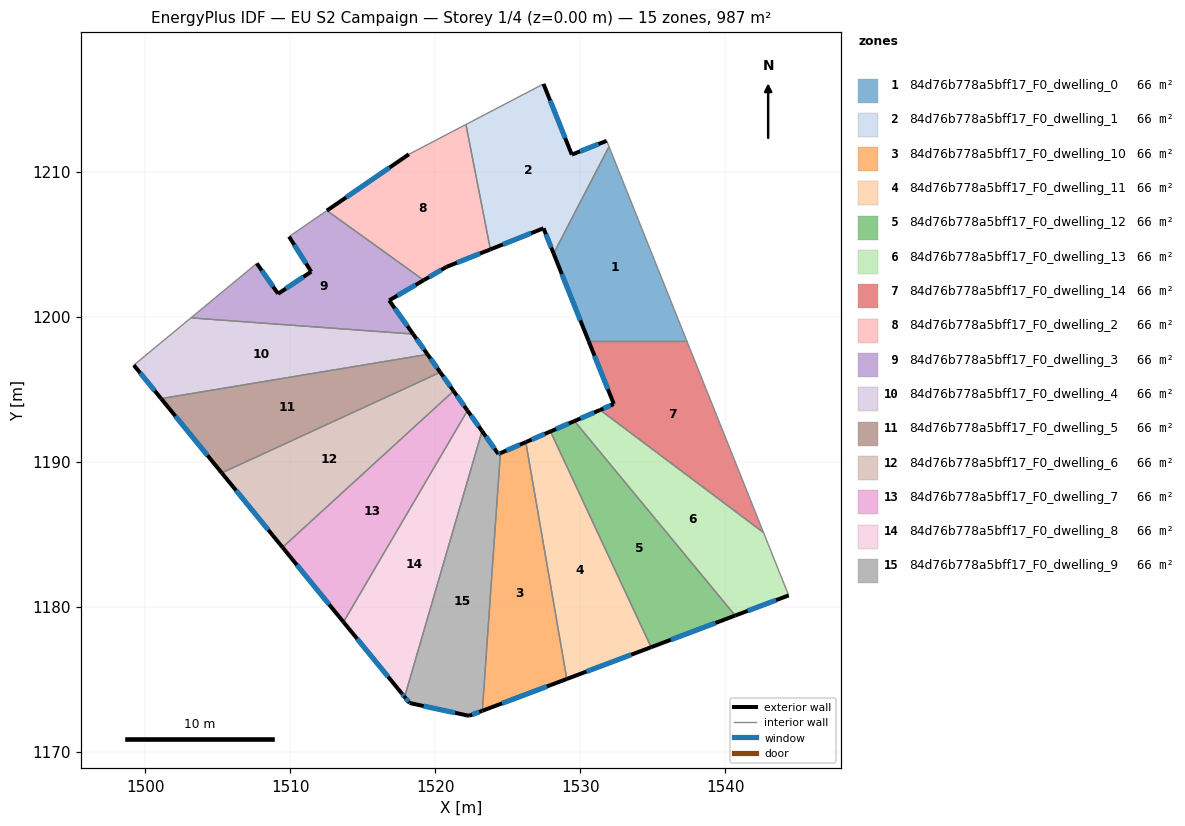
=== STOREY PLAN SPEC (per zone: floor XY polygon, exterior-wall plan segments, windows/doors) ===
zone 1: 84d76b778a5bff17_F0_dwelling_0  (65.8 m²)
  floor: (1531.98, 1211.73) (1537.35, 1198.33) (1530.58, 1198.33) (1528.16, 1204.36)
  exterior wall: (1528.16, 1204.36) – (1530.58, 1198.33)  [6.5 m]
    window: (1528.73, 1202.94) – (1530.01, 1199.74)  [5.5 m²]
  interior walls: 3
zone 2: 84d76b778a5bff17_F0_dwelling_1  (65.8 m²)
  floor: (1531.82, 1212.13) (1531.98, 1211.73) (1528.16, 1204.36) (1527.47, 1206.10) (1523.80, 1204.64) (1522.12, 1213.26) (1527.47, 1216.05) (1529.42, 1211.18)
  exterior wall: (1531.82, 1212.13) – (1529.42, 1211.18)  [2.6 m]
    window: (1531.26, 1211.91) – (1529.98, 1211.40)  [2.2 m²]
  exterior wall: (1527.47, 1206.10) – (1528.16, 1204.36)  [1.9 m]
    window: (1527.63, 1205.69) – (1528.00, 1204.77)  [1.6 m²]
  exterior wall: (1523.80, 1204.64) – (1527.47, 1206.10)  [3.9 m]
    window: (1524.66, 1204.99) – (1526.61, 1205.76)  [3.3 m²]
  exterior wall: (1529.42, 1211.18) – (1527.47, 1216.05)  [5.3 m]
    window: (1528.96, 1212.32) – (1527.92, 1214.91)  [4.4 m²]
  interior walls: 4
zone 3: 84d76b778a5bff17_F0_dwelling_10  (65.8 m²)
  floor: (1526.24, 1191.35) (1529.07, 1175.02) (1523.24, 1172.83) (1524.49, 1190.59)
  exterior wall: (1526.24, 1191.35) – (1524.49, 1190.59)  [1.9 m]
    window: (1525.83, 1191.17) – (1524.90, 1190.77)  [1.6 m²]
  exterior wall: (1523.24, 1172.83) – (1529.07, 1175.02)  [6.2 m]
    window: (1524.61, 1173.34) – (1527.70, 1174.50)  [5.3 m²]
  interior walls: 2
zone 4: 84d76b778a5bff17_F0_dwelling_11  (65.8 m²)
  floor: (1527.95, 1192.09) (1534.89, 1177.21) (1529.07, 1175.02) (1526.24, 1191.35)
  exterior wall: (1527.95, 1192.09) – (1526.24, 1191.35)  [1.9 m]
    window: (1527.55, 1191.92) – (1526.64, 1191.53)  [1.6 m²]
  exterior wall: (1529.07, 1175.02) – (1534.89, 1177.21)  [6.2 m]
    window: (1530.44, 1175.53) – (1533.52, 1176.70)  [5.2 m²]
  interior walls: 2
zone 5: 84d76b778a5bff17_F0_dwelling_12  (65.8 m²)
  floor: (1529.60, 1192.81) (1540.69, 1179.39) (1534.89, 1177.21) (1527.95, 1192.09)
  exterior wall: (1529.60, 1192.81) – (1527.95, 1192.09)  [1.8 m]
    window: (1529.21, 1192.64) – (1528.33, 1192.26)  [1.5 m²]
  exterior wall: (1534.89, 1177.21) – (1540.69, 1179.39)  [6.2 m]
    window: (1536.25, 1177.72) – (1539.32, 1178.88)  [5.2 m²]
  interior walls: 2
zone 6: 84d76b778a5bff17_F0_dwelling_13  (65.8 m²)
  floor: (1542.64, 1185.11) (1544.37, 1180.78) (1540.69, 1179.39) (1529.60, 1192.81) (1531.37, 1193.57)
  exterior wall: (1531.37, 1193.57) – (1529.60, 1192.81)  [1.9 m]
    window: (1530.95, 1193.39) – (1530.02, 1192.99)  [1.6 m²]
  exterior wall: (1540.69, 1179.39) – (1544.37, 1180.78)  [3.9 m]
    window: (1541.55, 1179.72) – (1543.51, 1180.46)  [3.3 m²]
  interior walls: 3
zone 7: 84d76b778a5bff17_F0_dwelling_14  (65.8 m²)
  floor: (1537.35, 1198.33) (1542.64, 1185.11) (1531.37, 1193.57) (1532.31, 1193.98) (1530.58, 1198.33)
  exterior wall: (1532.31, 1193.98) – (1531.37, 1193.57)  [1.0 m]
    window: (1532.09, 1193.89) – (1531.59, 1193.67)  [0.9 m²]
  exterior wall: (1530.58, 1198.33) – (1532.31, 1193.98)  [4.7 m]
    window: (1530.98, 1197.31) – (1531.90, 1195.00)  [3.9 m²]
  interior walls: 3
zone 8: 84d76b778a5bff17_F0_dwelling_2  (65.8 m²)
  floor: (1522.12, 1213.26) (1523.80, 1204.64) (1520.78, 1203.44) (1519.21, 1202.52) (1512.53, 1207.32) (1518.18, 1211.20)
  exterior wall: (1520.78, 1203.44) – (1523.80, 1204.64)  [3.2 m]
    window: (1521.49, 1203.72) – (1523.09, 1204.36)  [2.7 m²]
  exterior wall: (1519.21, 1202.52) – (1520.78, 1203.44)  [1.8 m]
    window: (1519.58, 1202.74) – (1520.41, 1203.23)  [1.5 m²]
  exterior wall: (1518.18, 1211.20) – (1512.53, 1207.32)  [6.9 m]
    window: (1516.85, 1210.29) – (1513.86, 1208.23)  [5.8 m²]
  interior walls: 3
zone 9: 84d76b778a5bff17_F0_dwelling_3  (65.8 m²)
  floor: (1519.21, 1202.52) (1516.82, 1201.13) (1518.47, 1198.81) (1503.15, 1199.92) (1507.69, 1203.68) (1509.16, 1201.59) (1511.45, 1203.11) (1509.92, 1205.53) (1512.53, 1207.32)
  exterior wall: (1511.45, 1203.11) – (1509.16, 1201.59)  [2.7 m]
    window: (1510.91, 1202.75) – (1509.70, 1201.94)  [2.3 m²]
  exterior wall: (1509.92, 1205.53) – (1511.45, 1203.11)  [2.9 m]
    window: (1510.28, 1204.96) – (1511.09, 1203.68)  [2.4 m²]
  exterior wall: (1516.82, 1201.13) – (1519.21, 1202.52)  [2.8 m]
    window: (1517.38, 1201.45) – (1518.65, 1202.19)  [2.3 m²]
  exterior wall: (1518.47, 1198.81) – (1516.82, 1201.13)  [2.8 m]
    window: (1518.09, 1199.35) – (1517.21, 1200.58)  [2.4 m²]
  exterior wall: (1509.16, 1201.59) – (1507.69, 1203.68)  [2.6 m]
    window: (1508.82, 1202.08) – (1508.04, 1203.19)  [2.2 m²]
  interior walls: 4
zone 10: 84d76b778a5bff17_F0_dwelling_4  (65.8 m²)
  floor: (1518.47, 1198.81) (1519.47, 1197.40) (1501.10, 1194.35) (1499.21, 1196.66) (1503.15, 1199.92)
  exterior wall: (1519.47, 1197.40) – (1518.47, 1198.81)  [1.7 m]
    window: (1519.24, 1197.73) – (1518.71, 1198.48)  [1.5 m²]
  exterior wall: (1499.21, 1196.66) – (1501.10, 1194.35)  [3.0 m]
    window: (1499.66, 1196.12) – (1500.65, 1194.90)  [2.5 m²]
  interior walls: 3
zone 11: 84d76b778a5bff17_F0_dwelling_5  (65.8 m²)
  floor: (1519.47, 1197.40) (1520.35, 1196.17) (1505.28, 1189.23) (1501.10, 1194.35)
  exterior wall: (1520.35, 1196.17) – (1519.47, 1197.40)  [1.5 m]
    window: (1520.14, 1196.46) – (1519.68, 1197.11)  [1.3 m²]
  exterior wall: (1501.10, 1194.35) – (1505.28, 1189.23)  [6.6 m]
    window: (1502.08, 1193.15) – (1504.30, 1190.43)  [5.6 m²]
  interior walls: 2
zone 12: 84d76b778a5bff17_F0_dwelling_6  (65.8 m²)
  floor: (1520.35, 1196.17) (1521.26, 1194.88) (1509.47, 1184.10) (1505.28, 1189.23)
  exterior wall: (1521.26, 1194.88) – (1520.35, 1196.17)  [1.6 m]
    window: (1521.05, 1195.18) – (1520.56, 1195.87)  [1.3 m²]
  exterior wall: (1505.28, 1189.23) – (1509.47, 1184.10)  [6.6 m]
    window: (1506.26, 1188.03) – (1508.48, 1185.30)  [5.6 m²]
  interior walls: 2
zone 13: 84d76b778a5bff17_F0_dwelling_7  (65.8 m²)
  floor: (1521.26, 1194.88) (1522.22, 1193.53) (1513.67, 1178.95) (1509.47, 1184.10)
  exterior wall: (1522.22, 1193.53) – (1521.26, 1194.88)  [1.7 m]
    window: (1522.00, 1193.85) – (1521.49, 1194.56)  [1.4 m²]
  exterior wall: (1509.47, 1184.10) – (1513.67, 1178.95)  [6.6 m]
    window: (1510.46, 1182.89) – (1512.69, 1180.16)  [5.6 m²]
  interior walls: 2
zone 14: 84d76b778a5bff17_F0_dwelling_8  (65.8 m²)
  floor: (1522.22, 1193.53) (1523.23, 1192.12) (1517.89, 1173.78) (1517.69, 1174.02) (1513.67, 1178.95)
  exterior wall: (1523.23, 1192.12) – (1522.22, 1193.53)  [1.7 m]
    window: (1522.99, 1192.45) – (1522.46, 1193.20)  [1.5 m²]
  exterior wall: (1517.69, 1174.02) – (1517.89, 1173.78)  [0.3 m]
    window: (1517.74, 1173.96) – (1517.84, 1173.84)  [0.3 m²]
  exterior wall: (1513.67, 1178.95) – (1517.69, 1174.02)  [6.4 m]
    window: (1514.62, 1177.79) – (1516.75, 1175.18)  [5.4 m²]
  interior walls: 2
zone 15: 84d76b778a5bff17_F0_dwelling_9  (65.8 m²)
  floor: (1523.23, 1192.12) (1524.35, 1190.53) (1524.49, 1190.59) (1523.24, 1172.83) (1522.33, 1172.48) (1518.23, 1173.36) (1517.89, 1173.78)
  exterior wall: (1524.35, 1190.53) – (1523.23, 1192.12)  [1.9 m]
    window: (1524.09, 1190.90) – (1523.49, 1191.74)  [1.6 m²]
  exterior wall: (1524.49, 1190.59) – (1524.35, 1190.53)  [0.2 m]
    window: (1524.46, 1190.58) – (1524.39, 1190.55)  [0.1 m²]
  exterior wall: (1522.33, 1172.48) – (1523.24, 1172.83)  [1.0 m]
    window: (1522.54, 1172.56) – (1523.03, 1172.74)  [0.8 m²]
  exterior wall: (1518.23, 1173.36) – (1522.33, 1172.48)  [4.2 m]
    window: (1519.20, 1173.15) – (1521.37, 1172.69)  [3.5 m²]
  exterior wall: (1517.89, 1173.78) – (1518.23, 1173.36)  [0.5 m]
    window: (1517.97, 1173.68) – (1518.15, 1173.46)  [0.5 m²]
  interior walls: 2

=== DERIVED (storey summary) ===
Building: EU S2 Campaign
Storey: 1 of 4  (floor level z = 0.00 m)
Storey gross floor area: 986.9 m²
Zones on this storey: 15
  - 84d76b778a5bff17_F0_dwelling_0: floor 65.8 m²; exterior wall 6.5 m (19.5 m²); 1 window(s) 5.5 m²; WWR 28.1%
  - 84d76b778a5bff17_F0_dwelling_1: floor 65.8 m²; exterior wall 13.7 m (41.0 m²); 4 window(s) 11.5 m²; WWR 28.1%
  - 84d76b778a5bff17_F0_dwelling_10: floor 65.8 m²; exterior wall 8.1 m (24.4 m²); 2 window(s) 6.9 m²; WWR 28.1%
  - 84d76b778a5bff17_F0_dwelling_11: floor 65.8 m²; exterior wall 8.1 m (24.2 m²); 2 window(s) 6.8 m²; WWR 28.1%
  - 84d76b778a5bff17_F0_dwelling_12: floor 65.8 m²; exterior wall 8.0 m (24.0 m²); 2 window(s) 6.7 m²; WWR 28.1%
  - 84d76b778a5bff17_F0_dwelling_13: floor 65.8 m²; exterior wall 5.9 m (17.6 m²); 2 window(s) 5.0 m²; WWR 28.1%
  - 84d76b778a5bff17_F0_dwelling_14: floor 65.8 m²; exterior wall 5.7 m (17.1 m²); 2 window(s) 4.8 m²; WWR 28.1%
  - 84d76b778a5bff17_F0_dwelling_2: floor 65.8 m²; exterior wall 11.9 m (35.8 m²); 3 window(s) 10.1 m²; WWR 28.1%
  - 84d76b778a5bff17_F0_dwelling_3: floor 65.8 m²; exterior wall 13.8 m (41.3 m²); 5 window(s) 11.6 m²; WWR 28.1%
  - 84d76b778a5bff17_F0_dwelling_4: floor 65.8 m²; exterior wall 4.7 m (14.1 m²); 2 window(s) 4.0 m²; WWR 28.1%
  - 84d76b778a5bff17_F0_dwelling_5: floor 65.8 m²; exterior wall 8.1 m (24.4 m²); 2 window(s) 6.9 m²; WWR 28.1%
  - 84d76b778a5bff17_F0_dwelling_6: floor 65.8 m²; exterior wall 8.2 m (24.6 m²); 2 window(s) 6.9 m²; WWR 28.1%
  - 84d76b778a5bff17_F0_dwelling_7: floor 65.8 m²; exterior wall 8.3 m (24.9 m²); 2 window(s) 7.0 m²; WWR 28.1%
  - 84d76b778a5bff17_F0_dwelling_8: floor 65.8 m²; exterior wall 8.4 m (25.2 m²); 3 window(s) 7.1 m²; WWR 28.1%
  - 84d76b778a5bff17_F0_dwelling_9: floor 65.8 m²; exterior wall 7.8 m (23.4 m²); 5 window(s) 6.6 m²; WWR 28.1%
Zone adjacency (shared interzone walls):
  - 84d76b778a5bff17_F0_dwelling_0 ↔ 84d76b778a5bff17_F0_dwelling_1
  - 84d76b778a5bff17_F0_dwelling_0 ↔ 84d76b778a5bff17_F0_dwelling_14
  - 84d76b778a5bff17_F0_dwelling_1 ↔ 84d76b778a5bff17_F0_dwelling_2
  - 84d76b778a5bff17_F0_dwelling_10 ↔ 84d76b778a5bff17_F0_dwelling_11
  - 84d76b778a5bff17_F0_dwelling_10 ↔ 84d76b778a5bff17_F0_dwelling_9
  - 84d76b778a5bff17_F0_dwelling_11 ↔ 84d76b778a5bff17_F0_dwelling_12
  - 84d76b778a5bff17_F0_dwelling_12 ↔ 84d76b778a5bff17_F0_dwelling_13
  - 84d76b778a5bff17_F0_dwelling_13 ↔ 84d76b778a5bff17_F0_dwelling_14
  - 84d76b778a5bff17_F0_dwelling_2 ↔ 84d76b778a5bff17_F0_dwelling_3
  - 84d76b778a5bff17_F0_dwelling_3 ↔ 84d76b778a5bff17_F0_dwelling_4
  - 84d76b778a5bff17_F0_dwelling_4 ↔ 84d76b778a5bff17_F0_dwelling_5
  - 84d76b778a5bff17_F0_dwelling_5 ↔ 84d76b778a5bff17_F0_dwelling_6
  - 84d76b778a5bff17_F0_dwelling_6 ↔ 84d76b778a5bff17_F0_dwelling_7
  - 84d76b778a5bff17_F0_dwelling_7 ↔ 84d76b778a5bff17_F0_dwelling_8
  - 84d76b778a5bff17_F0_dwelling_8 ↔ 84d76b778a5bff17_F0_dwelling_9